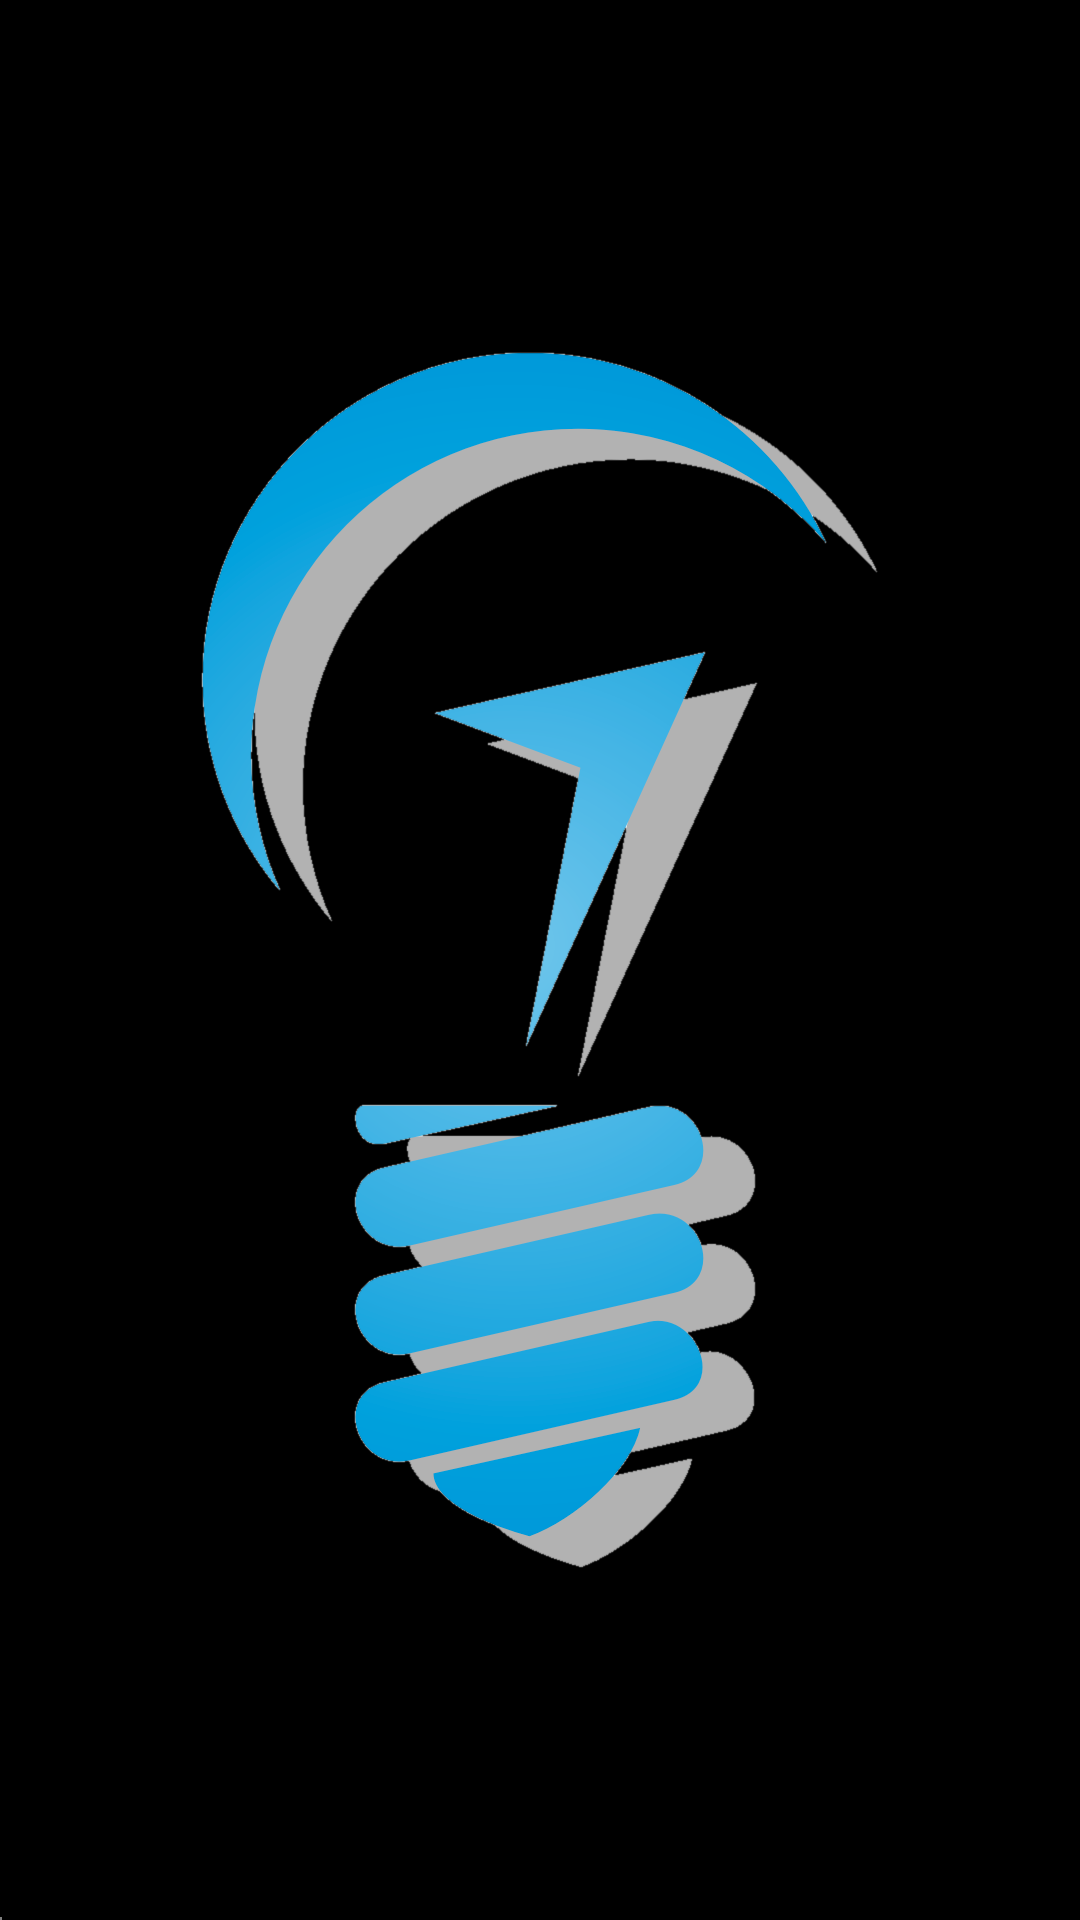

Here is an Android app screen rendered from its layout file. Give the layout XML and the strings, colors and styles it references.
<!-- AndroidManifest.xml: application theme AppTheme -->
<!-- res/layout/activity_main.xml -->
<RelativeLayout xmlns:android="http://schemas.android.com/apk/res/android"
    xmlns:tools="http://schemas.android.com/tools"
    android:layout_width="match_parent"
    android:layout_height="match_parent"
    android:paddingLeft="@dimen/activity_horizontal_margin"
    android:paddingRight="@dimen/activity_horizontal_margin"
    android:paddingTop="@dimen/activity_vertical_margin"
    android:paddingBottom="@dimen/activity_vertical_margin"
    tools:context="com.kylealar.lightbulb.MainActivity"
    android:clickable="false"
    android:keepScreenOn="true">

    <SurfaceView
        android:id="@+id/PREVIEW"
        android:layout_width="1dip"
        android:layout_height="1dip"
        android:layout_alignParentLeft="true"
        android:layout_alignParentBottom="true"
        android:visibility="visible"
    />

    <ImageButton
        android:id="@+id/powerButton"
        android:layout_width="wrap_content"
        android:layout_height="wrap_content"
        android:layout_centerVertical="true"
        android:layout_centerHorizontal="true"
        android:src="@drawable/flashlight_off"
        android:clickable="false"
        android:background="@null"/>
</RelativeLayout>
<!-- resources referenced by this layout -->
<resources>
  <style name="AppTheme" parent="android:Theme.Holo">
          
  
          <item name="android:actionBarStyle">@style/ActionBar</item>
      </style>
  <style name="ActionBar" parent="android:style/Widget.Holo.ActionBar">
          <item name="android:background">@color/OSU_Orange</item>
      </style>
  <color name="OSU_Orange">#dd5800</color>
</resources>
